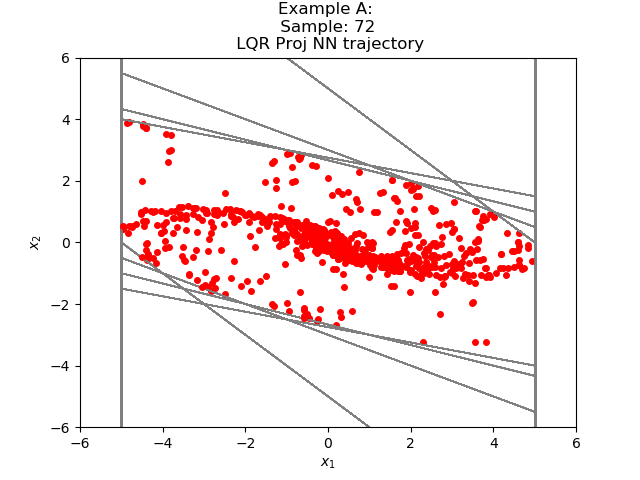

Data behind this chart, as committed beside it:
-5.824407823511639215e-01, -2.459854039128970271e+00
-3.042294919490814209e+00, -1.459854125976562500e+00
-4.502149105072021484e+00, -4.598541259765625000e-01
-4.962003231048583984e+00, 5.401458740234375000e-01
-4.421857357025146484e+00, 1.037872791290283203e+00
-3.383984565734863281e+00, 1.167897999286651611e+00
-2.216086626052856445e+00, 1.057059124112129211e+00
-1.159027457237243652e+00, 8.200928121805191040e-01
-3.389346599578857422e-01, 5.459726452827453613e-01
2.070379853248596191e-01, 2.933130264282226562e-01
